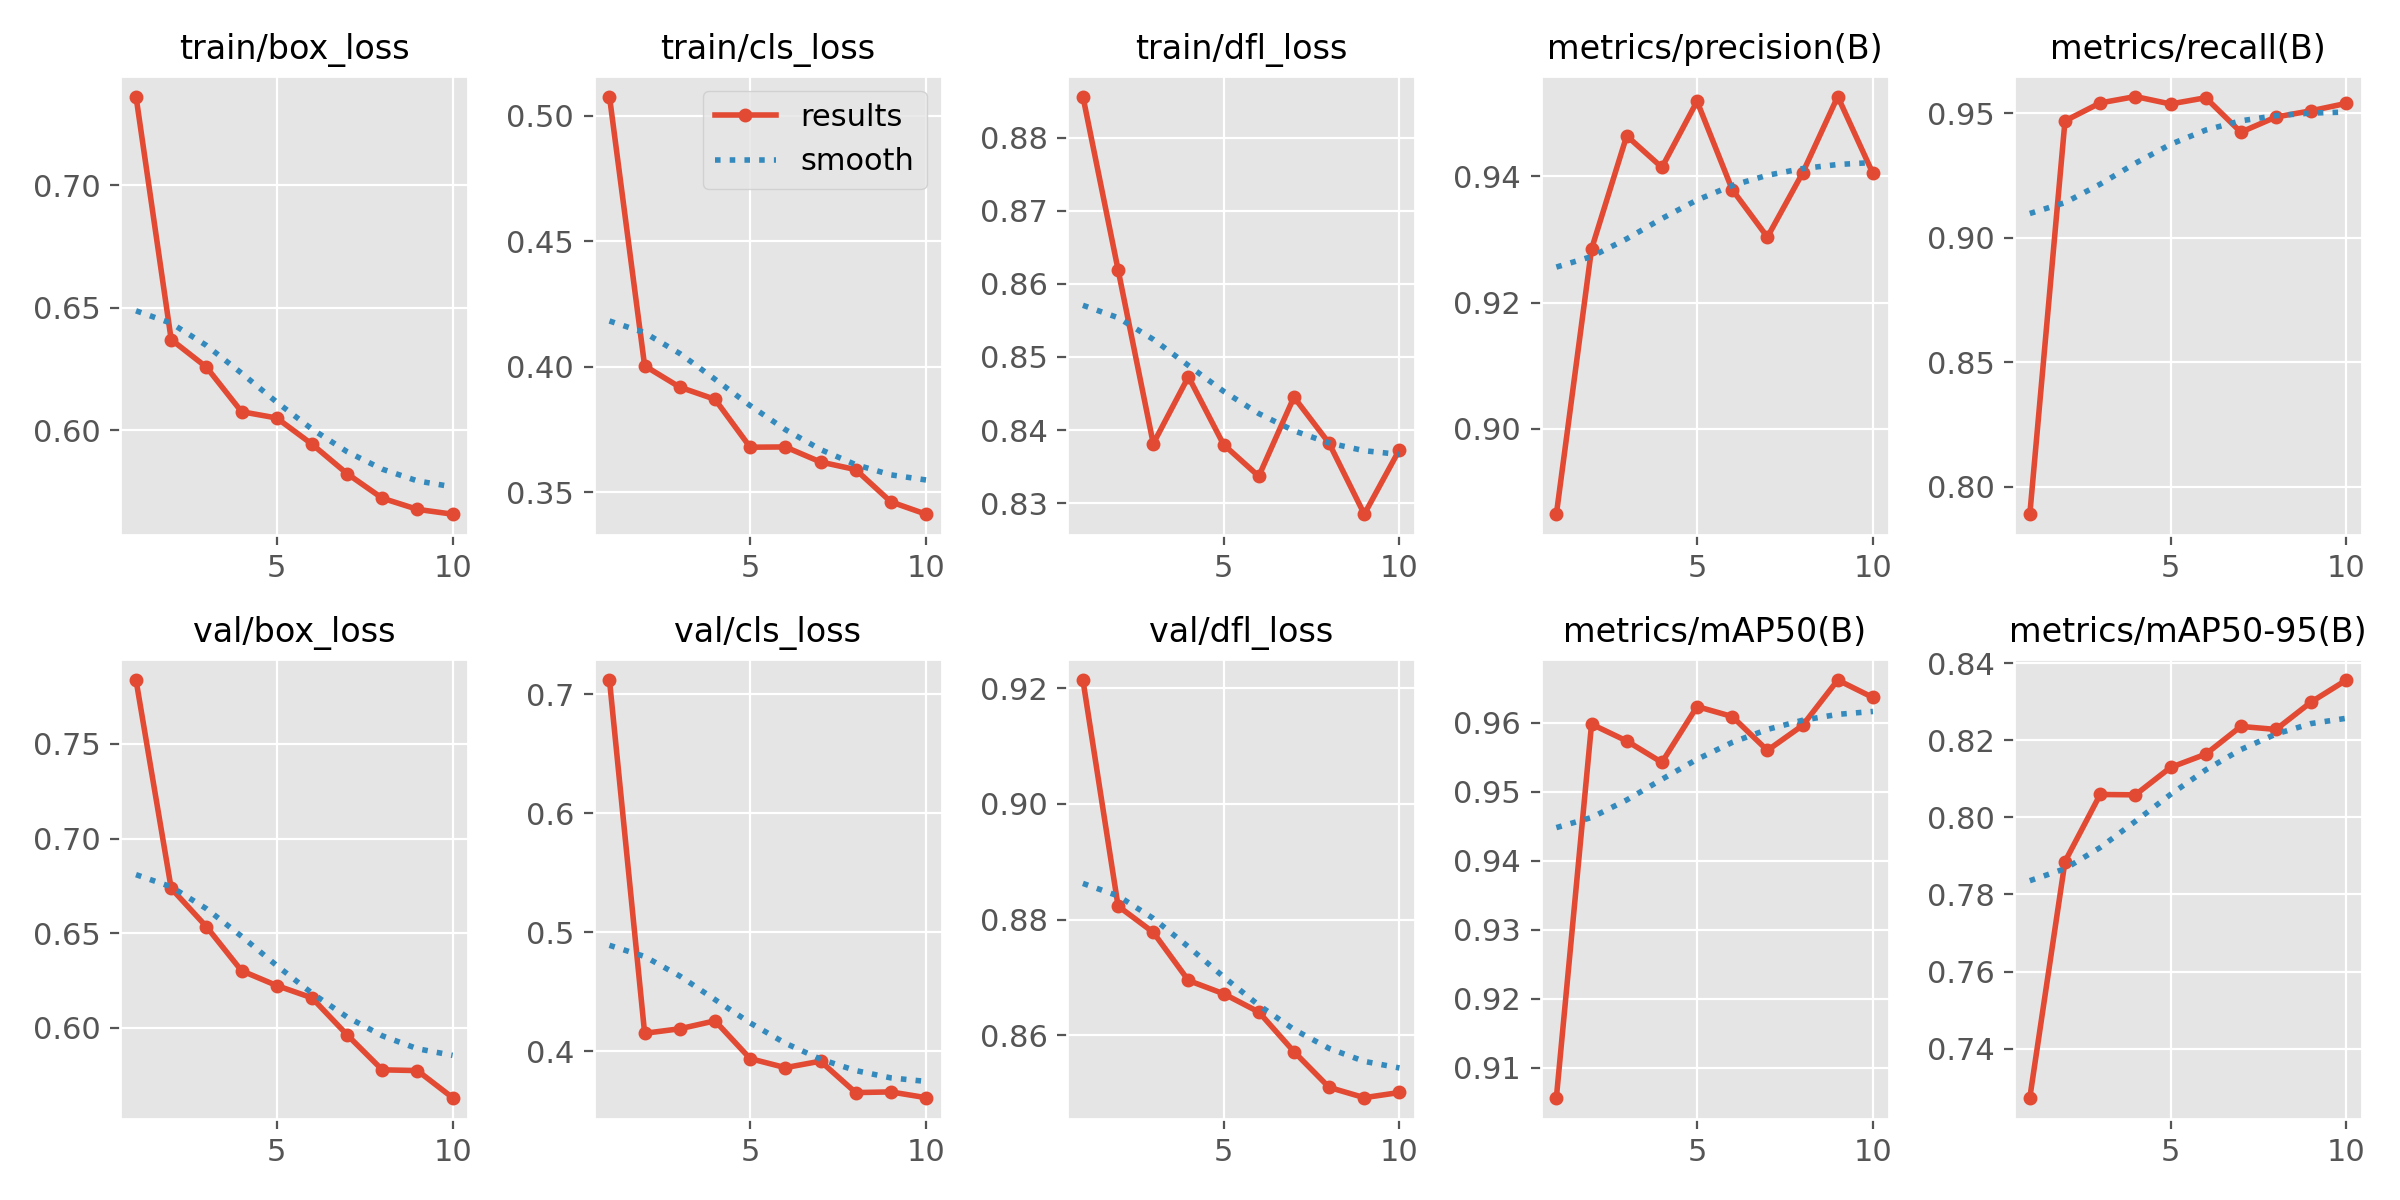

The table this chart was drawn from, first rows:
epoch, time, train/box_loss, train/cls_loss, train/dfl_loss, metrics/precision(B), metrics/recall(B), metrics/mAP50(B), metrics/mAP50-95(B), val/box_loss, val/cls_loss, val/dfl_loss, lr/pg0, lr/pg1, lr/pg2
1, 27.05, 0.7363, 0.5076, 0.8856, 0.8864, 0.7891, 0.9057, 0.7272, 0.7837, 0.7121, 0.9214, 0.0004627, 0.0004627, 0.0004627
2, 38.9, 0.637, 0.4004, 0.8619, 0.9285, 0.9469, 0.9598, 0.7885, 0.6737, 0.4151, 0.8823, 0.0008461, 0.0008461, 0.0008461
3, 51.11, 0.6257, 0.3919, 0.8381, 0.9465, 0.9541, 0.9574, 0.806, 0.6535, 0.4189, 0.8778, 0.001135, 0.001135, 0.001135
4, 63.07, 0.6075, 0.3871, 0.8473, 0.9414, 0.9567, 0.9543, 0.8059, 0.6302, 0.4256, 0.8695, 0.001005, 0.001005, 0.001005
5, 74.77, 0.6049, 0.368, 0.838, 0.9519, 0.9537, 0.9624, 0.813, 0.6224, 0.3938, 0.8672, 0.0008631, 0.0008631, 0.0008631
6, 86.4, 0.5943, 0.3681, 0.8337, 0.9379, 0.9562, 0.9609, 0.8164, 0.6159, 0.3863, 0.864, 0.0007216, 0.0007216, 0.0007216
7, 98.36, 0.5822, 0.3621, 0.8445, 0.9304, 0.9424, 0.956, 0.8236, 0.5964, 0.3917, 0.8572, 0.0005802, 0.0005802, 0.0005802
8, 110.3, 0.5722, 0.3591, 0.8382, 0.9405, 0.9485, 0.9596, 0.8228, 0.5779, 0.3653, 0.851, 0.0004387, 0.0004387, 0.0004387
9, 121.8, 0.5676, 0.3463, 0.8285, 0.9527, 0.951, 0.9662, 0.83, 0.5775, 0.3659, 0.8492, 0.0002972, 0.0002972, 0.0002972
10, 133.9, 0.5656, 0.3413, 0.8373, 0.9405, 0.954, 0.9637, 0.8357, 0.5632, 0.361, 0.8501, 0.0001558, 0.0001558, 0.0001558
